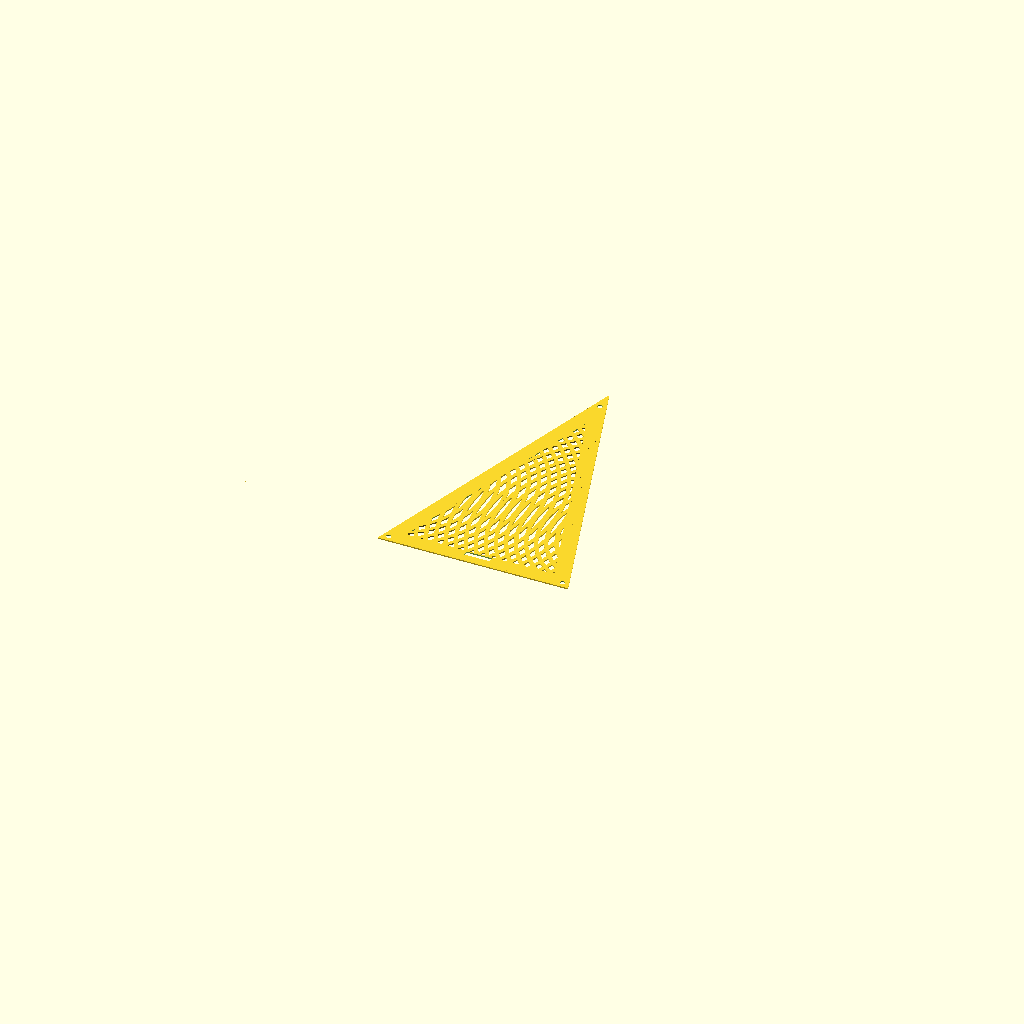
Cell 1: rendered with the file's own defaults.
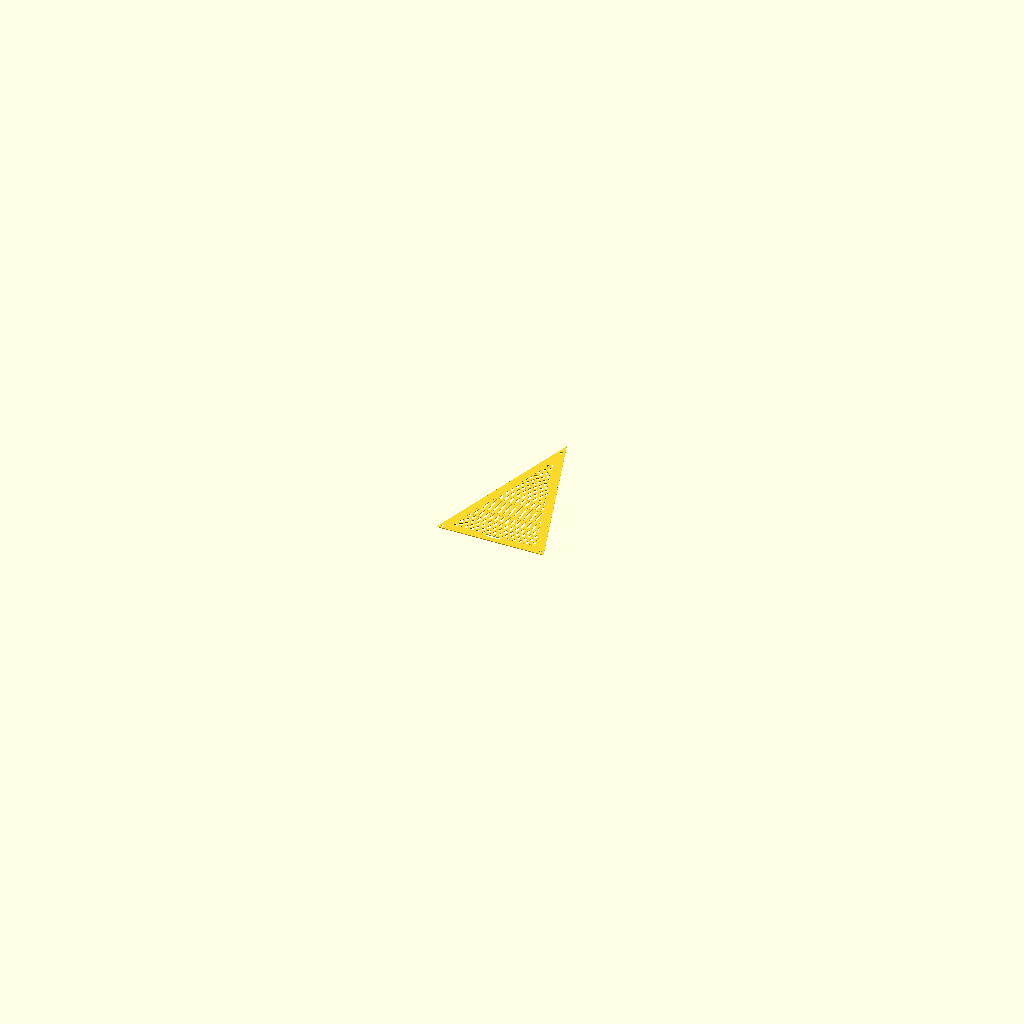
Cell 2: degreesOfRevolution = 20000 (everything else at default).
All cells are drawn from the same view direction (rotation 55°, 0°, 25°, orthographic, colour scheme Cornfield), but the view is re-fitted for each cell, so position and scale can differ between cells as well as the parameter.
Source of the model, Complete_14_SpiralColideWideVisibleSideCross.scad:
innerStartingRadius = 1;
outerStartingRadius = 4;
gapGrowth = 0.02;
degreesOfRevolution = 10000;
resolution = 1;

function spiralFunc(theta, radiusFromOrigin, gap) =
    let (r = radiusFromOrigin + gap * theta)
    [r * cos(theta), r * sin(theta)];

spiralPoints = [
    for (i = [0:resolution:degreesOfRevolution])
        spiralFunc(i, innerStartingRadius, gapGrowth),

    for (i = [degreesOfRevolution:-resolution:0])
        spiralFunc(i, outerStartingRadius, gapGrowth)
];

module SpiralDraw() {
    polygon(points = spiralPoints);
}

//----------------------------

base = 150;
phi = (1 + sqrt(5)) / 2;
holeGap = 8;

leftBase = [-base/2, 0];
rightBase = [base/2, 0];
side = phi * base;
height = sqrt(side*side - (base/2)*(base/2));
apex = [0, height];

module GoldenTriangle()
{
    polygon(points = [leftBase, rightBase, apex]);
}

difference()
{
    GoldenTriangle();
    difference()
    {
        offset(delta = -12) GoldenTriangle();
        translate([-95, 70, 0])SpiralDraw();
        translate([95, 70,0])mirror([0,1,0])SpiralDraw();
    }
    translate([(-base/2)+holeGap*cos(36), holeGap*sin(36)])circle(r = 2, $fn = 100);
    translate([(base/2)-holeGap*cos(36), holeGap*sin(36)])circle(r = 2, $fn = 100);
    translate([0, height - holeGap * 2 ])circle(r = 2, $fn = 100);
    polygon(points = [[-10, 7], [10,7], [10, 11], [-10,11]]);
    
}
Customizer parameters (derived from the source; name, type, default, range or options):
innerStartingRadius: number, default 1
outerStartingRadius: number, default 4
gapGrowth: number, default 0.02
degreesOfRevolution: number, default 10000
resolution: number, default 1
